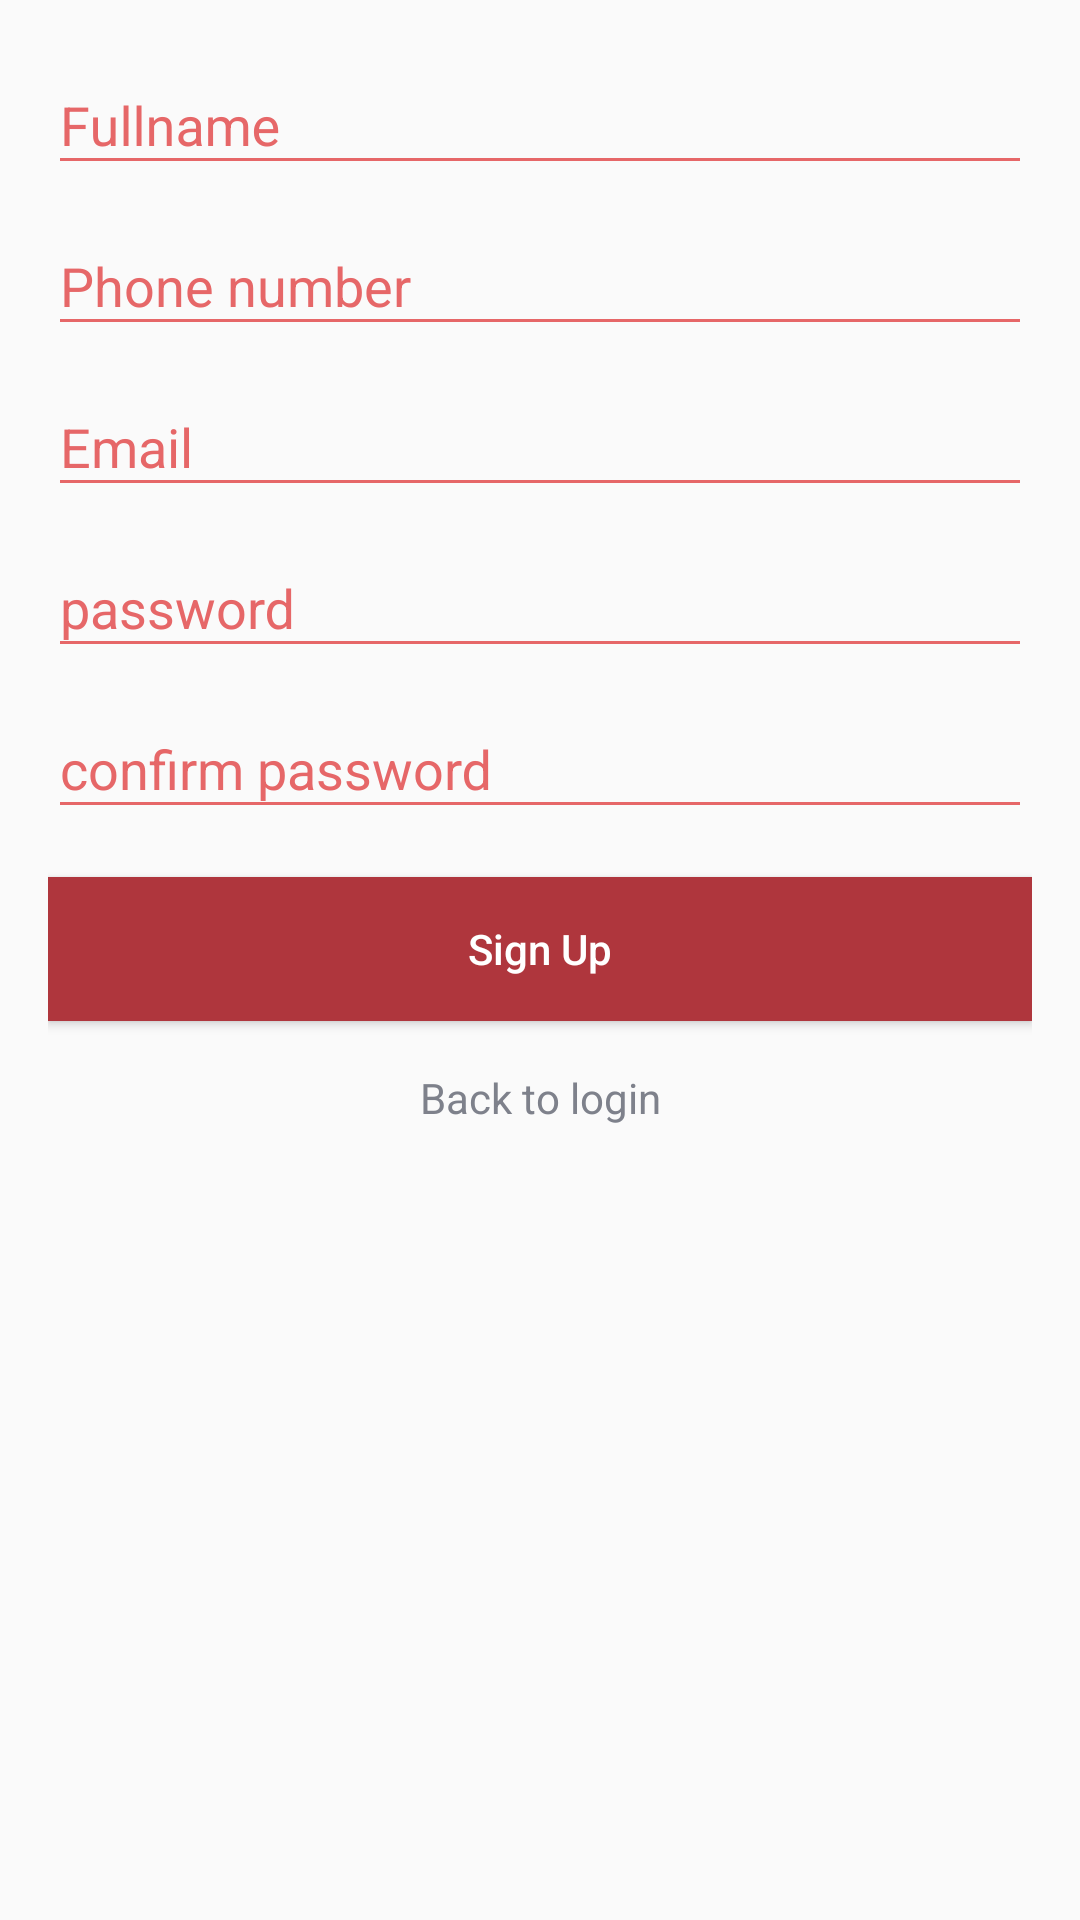

Here is an Android app screen rendered from its layout file. Give the layout XML and the strings, colors and styles it references.
<!-- AndroidManifest.xml: application theme AppTheme -->
<!-- res/layout/fragment_register.xml -->
<?xml version="1.0" encoding="utf-8"?>
<FrameLayout xmlns:android="http://schemas.android.com/apk/res/android"
    xmlns:tools="http://schemas.android.com/tools"
    android:layout_width="match_parent"
    android:layout_height="match_parent"
    xmlns:app="http://schemas.android.com/apk/res-auto"
    tools:context=".fragment.RegisterFragment">

    <ScrollView
        android:layout_width="match_parent"
        android:layout_height="match_parent">
        <LinearLayout
            android:layout_width="match_parent"
            android:layout_height="match_parent"
            android:orientation="vertical"
            android:padding="@dimen/padding_m">
            <android.support.design.widget.TextInputLayout
                android:id="@+id/nameLayout"
                android:layout_width="match_parent"
                android:layout_height="wrap_content"
                android:textColorHint="@color/colorPrimary"
                android:textColor="@color/colorPrimary"
                app:hintTextAppearance="@color/colorPrimary"
                >
                <android.support.design.widget.TextInputEditText
                    android:id="@+id/nameEdit"
                    android:layout_width="match_parent"
                    android:layout_height="wrap_content"
                    android:hint="Fullname"
                    android:textColorHint="@color/colorPrimary"
                    android:inputType="textPersonName"
                    android:textColor="@color/colorPrimary"
                    android:theme="@style/CustomEditText"
                    />
            </android.support.design.widget.TextInputLayout>

            <android.support.design.widget.TextInputLayout
                android:id="@+id/numberLayout"
                android:layout_width="match_parent"
                android:layout_height="wrap_content"
                android:textColorHint="@color/colorPrimary"
                android:textColor="@color/colorPrimary"
                android:layout_marginTop="@dimen/margin_s"
                app:hintTextAppearance="@color/colorPrimary"
                >
                <android.support.design.widget.TextInputEditText
                    android:id="@+id/numberEdit"
                    android:layout_width="match_parent"
                    android:layout_height="wrap_content"
                    android:hint="Phone number"
                    android:textColorHint="@color/colorPrimary"
                    android:inputType="phone"
                    android:textColor="@color/colorPrimary"
                    android:theme="@style/CustomEditText"
                    />
            </android.support.design.widget.TextInputLayout>

            <android.support.design.widget.TextInputLayout
                android:id="@+id/emailLayout"
                android:layout_width="match_parent"
                android:layout_height="wrap_content"
                android:textColorHint="@color/colorPrimary"
                android:textColor="@color/colorPrimary"
                android:layout_marginTop="@dimen/margin_s"
                app:hintTextAppearance="@color/colorPrimary"
                >
                <android.support.design.widget.TextInputEditText
                    android:id="@+id/emailEdit"
                    android:layout_width="match_parent"
                    android:layout_height="wrap_content"
                    android:hint="Email"
                    android:textColorHint="@color/colorPrimary"
                    android:inputType="textEmailAddress"
                    android:textColor="@color/colorPrimary"
                    android:theme="@style/CustomEditText"
                    />
            </android.support.design.widget.TextInputLayout>

            <android.support.design.widget.TextInputLayout
                android:id="@+id/passLayout"
                android:layout_width="match_parent"
                android:layout_height="wrap_content"
                android:textColorHint="@color/colorPrimary"
                android:textColor="@color/colorPrimary"
                android:layout_marginTop="@dimen/margin_s"
                app:hintTextAppearance="@color/colorPrimary"
                >
                <android.support.design.widget.TextInputEditText
                    android:id="@+id/passEdit"
                    android:layout_width="match_parent"
                    android:layout_height="wrap_content"
                    android:hint="password"
                    android:textColorHint="@color/colorPrimary"
                    android:inputType="textPassword"
                    android:textColor="@color/colorPrimary"
                    android:theme="@style/CustomEditText"
                    />
            </android.support.design.widget.TextInputLayout>
            <android.support.design.widget.TextInputLayout
                android:id="@+id/confirmpassLayout"
                android:layout_width="match_parent"
                android:layout_height="wrap_content"
                android:textColorHint="@color/colorPrimary"
                android:textColor="@color/colorPrimary"
                android:layout_marginTop="@dimen/margin_s"
                app:hintTextAppearance="@color/colorPrimary"
                >
                <android.support.design.widget.TextInputEditText
                    android:id="@+id/confirmpassEdit"
                    android:layout_width="match_parent"
                    android:layout_height="wrap_content"
                    android:hint="confirm password"
                    android:textColorHint="@color/colorPrimary"
                    android:inputType="textPassword"
                    android:textColor="@color/colorPrimary"
                    android:theme="@style/CustomEditText"
                    />
            </android.support.design.widget.TextInputLayout>
            <Button
                android:id="@+id/signup"
                android:layout_width="match_parent"
                android:layout_height="wrap_content"
                android:text="Sign Up"
                android:background="@color/colorPrimaryDark"
                android:layout_marginTop="@dimen/margin_m"
                android:textColor="@color/colorWhite"
                android:textAllCaps="false"
                />
            <TextView
                android:id="@+id/backText"
                android:layout_width="match_parent"
                android:layout_height="wrap_content"
                android:text="Back to login"
                android:textAlignment="center"
                android:textColor="@color/colorSecondPrimary"
                android:layout_marginTop="@dimen/margin_m"/>
        </LinearLayout>
    </ScrollView>

</FrameLayout>
<!-- resources referenced by this layout -->
<resources>
  <color name="colorPrimary">#e66768</color>
  <color name="colorPrimaryDark">#af363d</color>
  <color name="colorSecondPrimary">#7e818b</color>
  <color name="colorWhite">#ffffff</color>
  <dimen name="margin_m">16dp</dimen>
  <dimen name="margin_s">8dp</dimen>
  <dimen name="padding_m">16dp</dimen>
  <style name="CustomEditText" parent="Theme.AppCompat.Light.DarkActionBar">
          <item name="colorControlNormal">@color/colorPrimary</item>
          <item name="colorControlActivated">@color/colorPrimary</item>
          <item name="colorControlHighlight">@color/colorPrimary</item>
      </style>
  <style name="AppTheme" parent="Theme.AppCompat.Light.DarkActionBar">
          
          <item name="colorPrimary">@color/colorPrimary</item>
          <item name="colorPrimaryDark">@color/colorPrimaryDark</item>
          <item name="colorAccent">@color/colorAccent</item>
      </style>
  <color name="colorAccent">#ff9896</color>
</resources>
